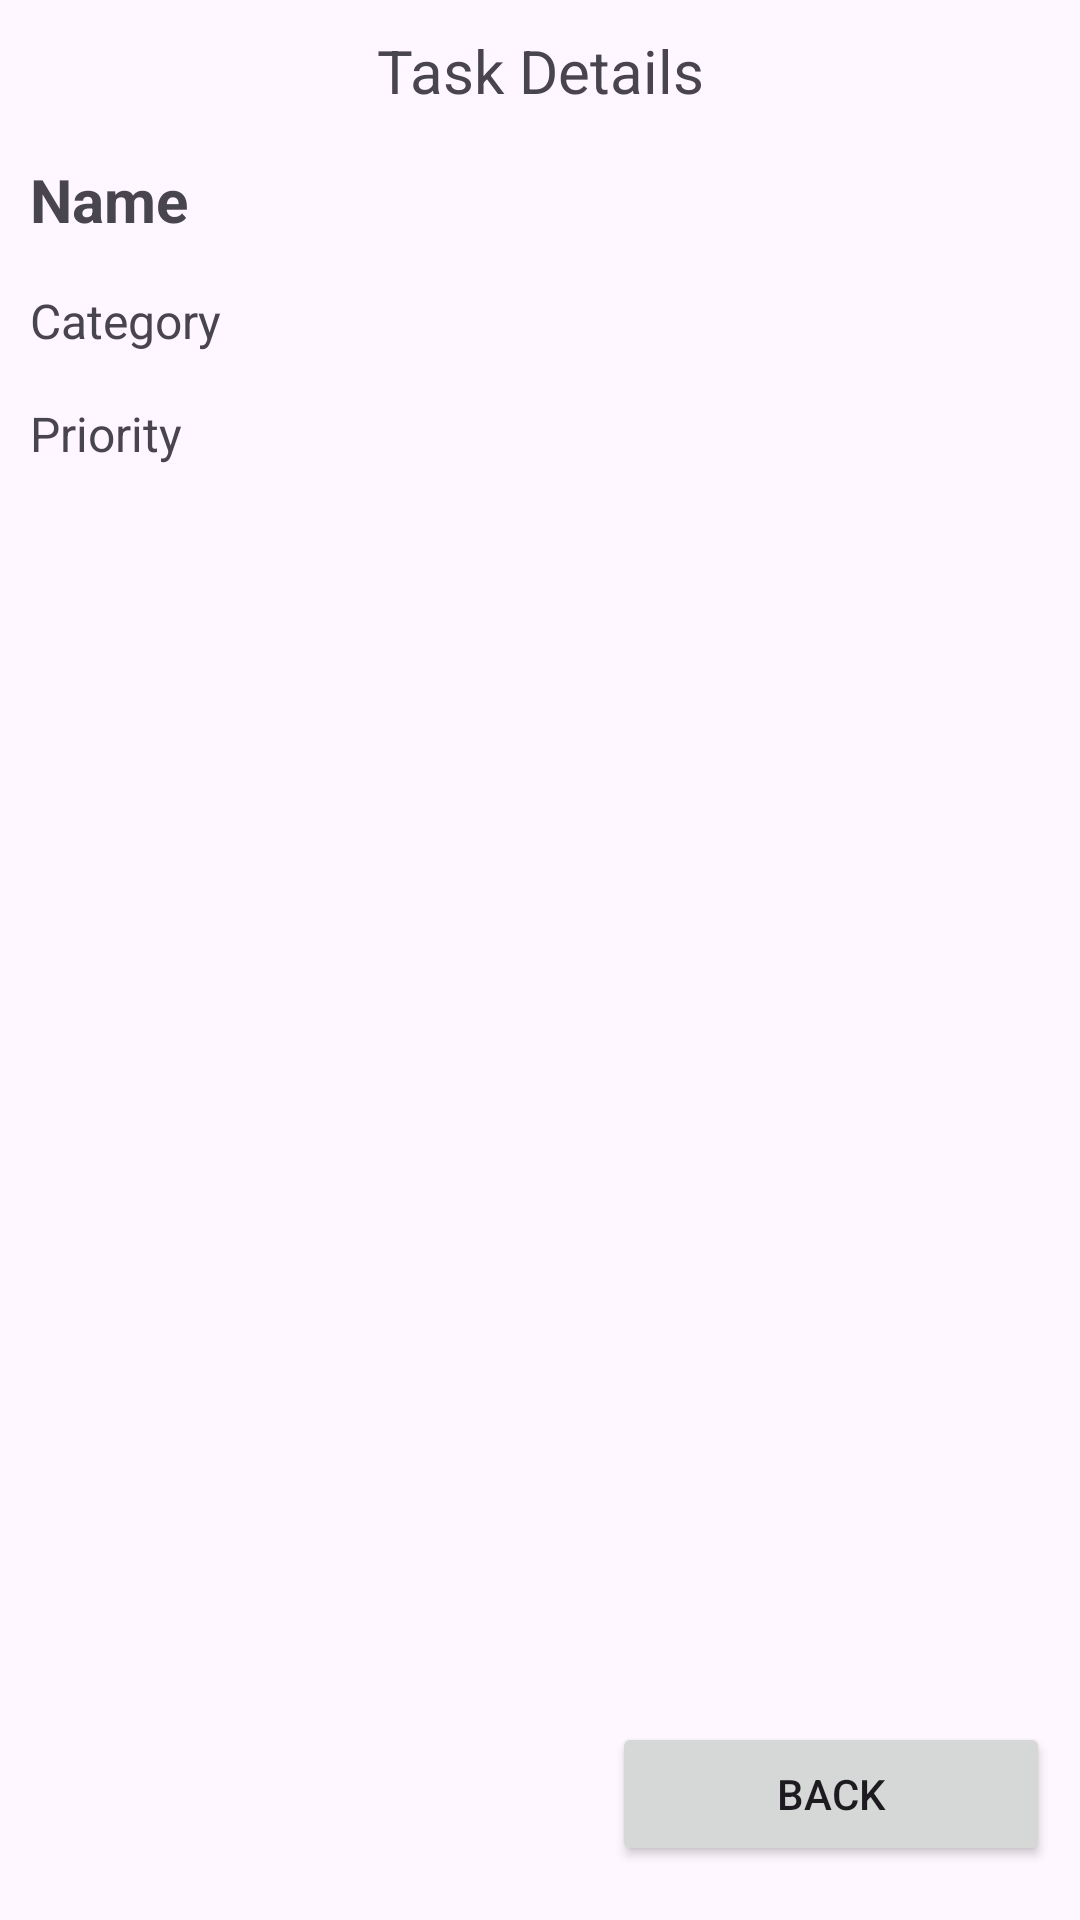

Android layout source for this screen:
<!-- AndroidManifest.xml: application theme Theme.MyMad -->
<!-- res/layout/fragment_task_details.xml -->
<?xml version="1.0" encoding="utf-8"?>
<androidx.constraintlayout.widget.ConstraintLayout xmlns:android="http://schemas.android.com/apk/res/android"
    xmlns:app="http://schemas.android.com/apk/res-auto"
    xmlns:tools="http://schemas.android.com/tools"
    android:layout_width="match_parent"
    android:layout_height="match_parent"
    android:padding="10dp"
    tools:context=".fragments.TaskDetailsFragment" >

    <TextView
        android:id="@+id/textViewItem"
        android:layout_width="wrap_content"
        android:layout_height="wrap_content"
        android:text="Task Details"
        android:textSize="20sp"
        app:layout_constraintEnd_toEndOf="parent"
        app:layout_constraintStart_toStartOf="parent"
        app:layout_constraintTop_toTopOf="parent" />

    <TextView
        android:id="@+id/textViewName"
        android:layout_width="0dp"
        android:layout_height="wrap_content"
        android:layout_marginTop="16dp"
        android:text="Name"
        android:textSize="20sp"
        android:textStyle="bold"
        app:layout_constraintEnd_toEndOf="parent"
        app:layout_constraintStart_toStartOf="parent"
        app:layout_constraintTop_toBottomOf="@+id/textViewItem" />

    <TextView
        android:id="@+id/textViewCategory"
        android:layout_width="0dp"
        android:layout_height="wrap_content"
        android:layout_marginTop="16dp"
        android:text="Category"
        android:textSize="16sp"
        app:layout_constraintEnd_toEndOf="parent"
        app:layout_constraintStart_toStartOf="parent"
        app:layout_constraintTop_toBottomOf="@+id/textViewName" />

    <TextView
        android:id="@+id/textViewPriority"
        android:layout_width="0dp"
        android:layout_height="wrap_content"
        android:layout_marginTop="16dp"
        android:text="Priority"
        android:textSize="16sp"
        app:layout_constraintEnd_toEndOf="parent"
        app:layout_constraintStart_toStartOf="parent"
        app:layout_constraintTop_toBottomOf="@+id/textViewCategory" />

    <Button
        android:id="@+id/buttonBack"
        android:layout_width="0dp"
        android:layout_height="wrap_content"
        android:layout_marginStart="16dp"
        android:layout_marginBottom="8dp"
        android:text="Back"
        app:layout_constraintBottom_toBottomOf="parent"
        app:layout_constraintEnd_toEndOf="parent"
        app:layout_constraintStart_toEndOf="@+id/space" />

    <ImageView
        android:id="@+id/imageViewDelete"
        android:layout_width="35dp"
        android:layout_height="35dp"
        android:layout_marginEnd="16dp"
        android:src="@drawable/ic_delete"
        app:layout_constraintBottom_toBottomOf="@+id/buttonBack"
        app:layout_constraintEnd_toStartOf="@+id/space"
        app:layout_constraintStart_toStartOf="parent"
        app:layout_constraintTop_toTopOf="@+id/buttonBack" />

    <Space
        android:id="@+id/space"
        android:layout_width="wrap_content"
        android:layout_height="wrap_content"
        android:layout_marginStart="16dp"
        app:layout_constraintBottom_toBottomOf="parent"
        app:layout_constraintEnd_toEndOf="parent"
        app:layout_constraintStart_toStartOf="parent" />
</androidx.constraintlayout.widget.ConstraintLayout>
<!-- resources referenced by this layout -->
<resources>
  <style name="Theme.MyMad" parent="Base.Theme.MyMad" />
  <style name="Base.Theme.MyMad" parent="Theme.Material3.DayNight.NoActionBar">
          
          
      </style>
</resources>
